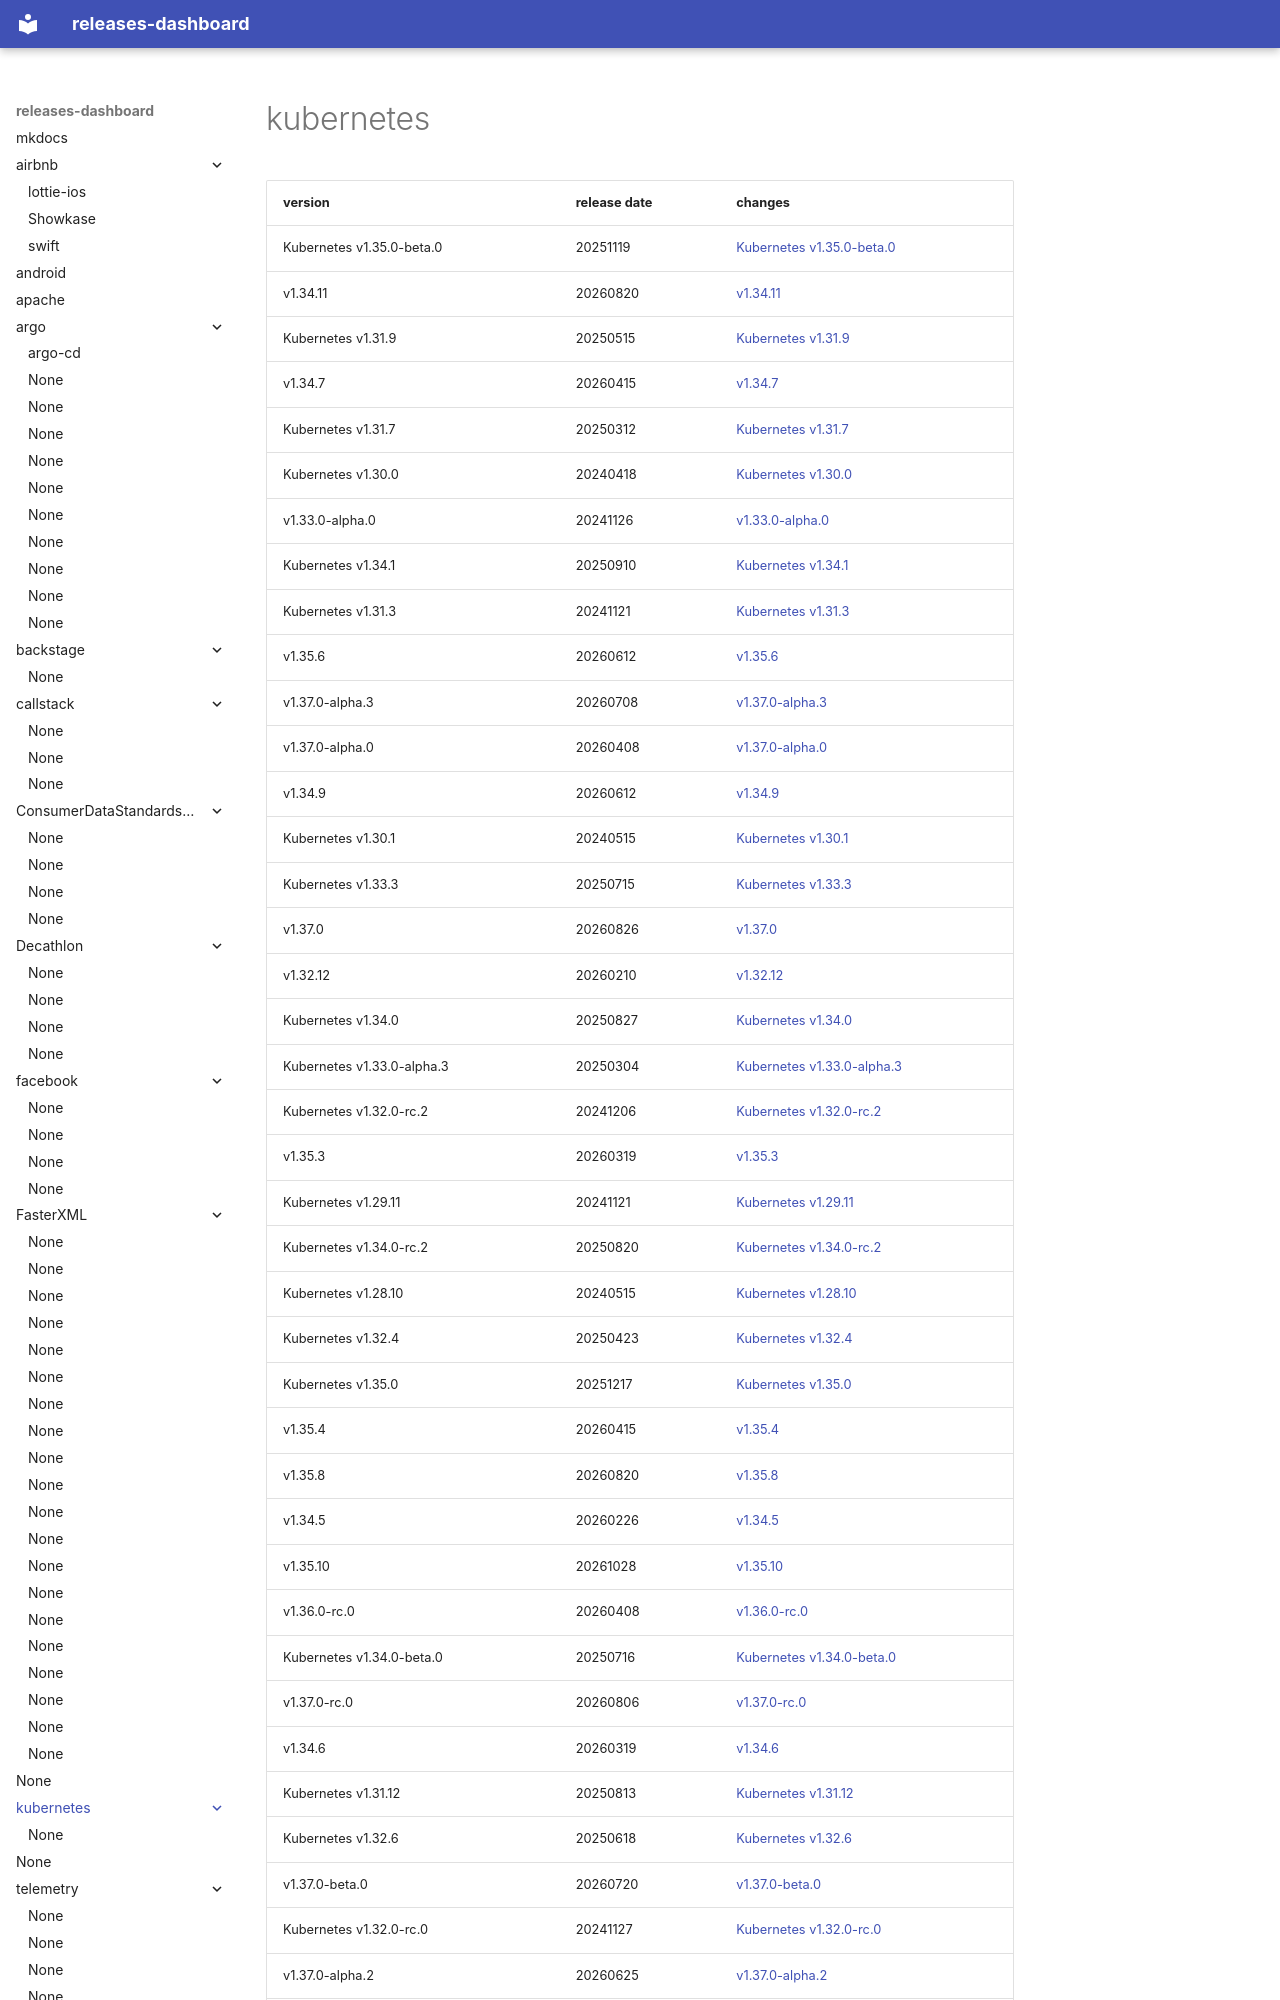

repository: rock-hu/releases-dashboard · page: kubernetes/kubernetes/index.html · generator: mkdocs

# kubernetes	


|version|release date|changes|
|---|---|---|
|Kubernetes v1.35.0-beta.0|20251119|[Kubernetes v1.35.0-beta.0](./Kubernetes v1.35.0-beta.0-20251119.md)|
|v1.34.11|20260820|[v1.34.11](./v1.34.11-20260820.md)|
|Kubernetes v1.31.9|20250515|[Kubernetes v1.31.9](./Kubernetes v1.31.9-20250515.md)|
|v1.34.7|20260415|[v1.34.7](./v1.34.7-20260415.md)|
|Kubernetes v1.31.7|20250312|[Kubernetes v1.31.7](./Kubernetes v1.31.7-20250312.md)|
|Kubernetes v1.30.0|20240418|[Kubernetes v1.30.0](./Kubernetes v1.30.0-20240418.md)|
|v1.33.0-alpha.0|20241126|[v1.33.0-alpha.0](./v1.33.0-alpha.0-20241126.md)|
|Kubernetes v1.34.1|20250910|[Kubernetes v1.34.1](./Kubernetes v1.34.1-20250910.md)|
|Kubernetes v1.31.3|20241121|[Kubernetes v1.31.3](./Kubernetes v1.31.3-20241121.md)|
|v1.35.6|20260612|[v1.35.6](./v1.35.6-20260612.md)|
|v1.37.0-alpha.3|20260708|[v1.37.0-alpha.3](./v1.37.0-alpha.3-20260708.md)|
|v1.37.0-alpha.0|20260408|[v1.37.0-alpha.0](./v1.37.0-alpha.0-20260408.md)|
|v1.34.9|20260612|[v1.34.9](./v1.34.9-20260612.md)|
|Kubernetes v1.30.1|20240515|[Kubernetes v1.30.1](./Kubernetes v1.30.1-20240515.md)|
|Kubernetes v1.33.3|20250715|[Kubernetes v1.33.3](./Kubernetes v1.33.3-20250715.md)|
|v1.37.0|20260826|[v1.37.0](./v1.37.0-20260826.md)|
|v1.32.12|20260210|[v1.32.12](./v1.32.12-20260210.md)|
|Kubernetes v1.34.0|20250827|[Kubernetes v1.34.0](./Kubernetes v1.34.0-20250827.md)|
|Kubernetes v1.33.0-alpha.3|20250304|[Kubernetes v1.33.0-alpha.3](./Kubernetes v1.33.0-alpha.3-20250304.md)|
|Kubernetes v1.32.0-rc.2|20241206|[Kubernetes v1.32.0-rc.2](./Kubernetes v1.32.0-rc.2-20241206.md)|
|v1.35.3|20260319|[v1.35.3](./v1.35.3-20260319.md)|
|Kubernetes v1.29.11|20241121|[Kubernetes v1.29.11](./Kubernetes v1.29.11-20241121.md)|
|Kubernetes v1.34.0-rc.2|20250820|[Kubernetes v1.34.0-rc.2](./Kubernetes v1.34.0-rc.2-20250820.md)|
|Kubernetes v1.28.10|20240515|[Kubernetes v1.28.10](./Kubernetes v1.28.10-20240515.md)|
|Kubernetes v1.32.4|20250423|[Kubernetes v1.32.4](./Kubernetes v1.32.4-20250423.md)|
|Kubernetes v1.35.0|20251217|[Kubernetes v1.35.0](./Kubernetes v1.35.0-20251217.md)|
|v1.35.4|20260415|[v1.35.4](./v1.35.4-20260415.md)|
|v1.35.8|20260820|[v1.35.8](./v1.35.8-20260820.md)|
|v1.34.5|20260226|[v1.34.5](./v1.34.5-20260226.md)|
|v1.35.10|20261028|[v1.35.10](./v1.35.10-20261028.md)|
|v1.36.0-rc.0|20260408|[v1.36.0-rc.0](./v1.36.0-rc.0-20260408.md)|
|Kubernetes v1.34.0-beta.0|20250716|[Kubernetes v1.34.0-beta.0](./Kubernetes v1.34.0-beta.0-20250716.md)|
|v1.37.0-rc.0|20260806|[v1.37.0-rc.0](./v1.37.0-rc.0-20260806.md)|
|v1.34.6|20260319|[v1.34.6](./v1.34.6-20260319.md)|
|Kubernetes v1.31.12|20250813|[Kubernetes v1.31.12](./Kubernetes v1.31.12-20250813.md)|
|Kubernetes v1.32.6|20250618|[Kubernetes v1.32.6](./Kubernetes v1.32.6-20250618.md)|
|v1.37.0-beta.0|20260720|[v1.37.0-beta.0](./v1.37.0-beta.0-20260720.md)|
|Kubernetes v1.32.0-rc.0|20241127|[Kubernetes v1.32.0-rc.0](./Kubernetes v1.32.0-rc.0-20241127.md)|
|v1.37.0-alpha.2|20260625|[v1.37.0-alpha.2](./v1.37.0-alpha.2-20260625.md)|
|v1.37.1|20260923|[v1.37.1](./v1.37.1-20260923.md)|
|v1.35.0-alpha.0|20250806|[v1.35.0-alpha.0](./v1.35.0-alpha.0-20250806.md)|
|Kubernetes v1.32.0|20241212|[Kubernetes v1.32.0](./Kubernetes v1.32.0-20241212.md)|
|v1.36.1|20260512|[v1.36.1](./v1.
